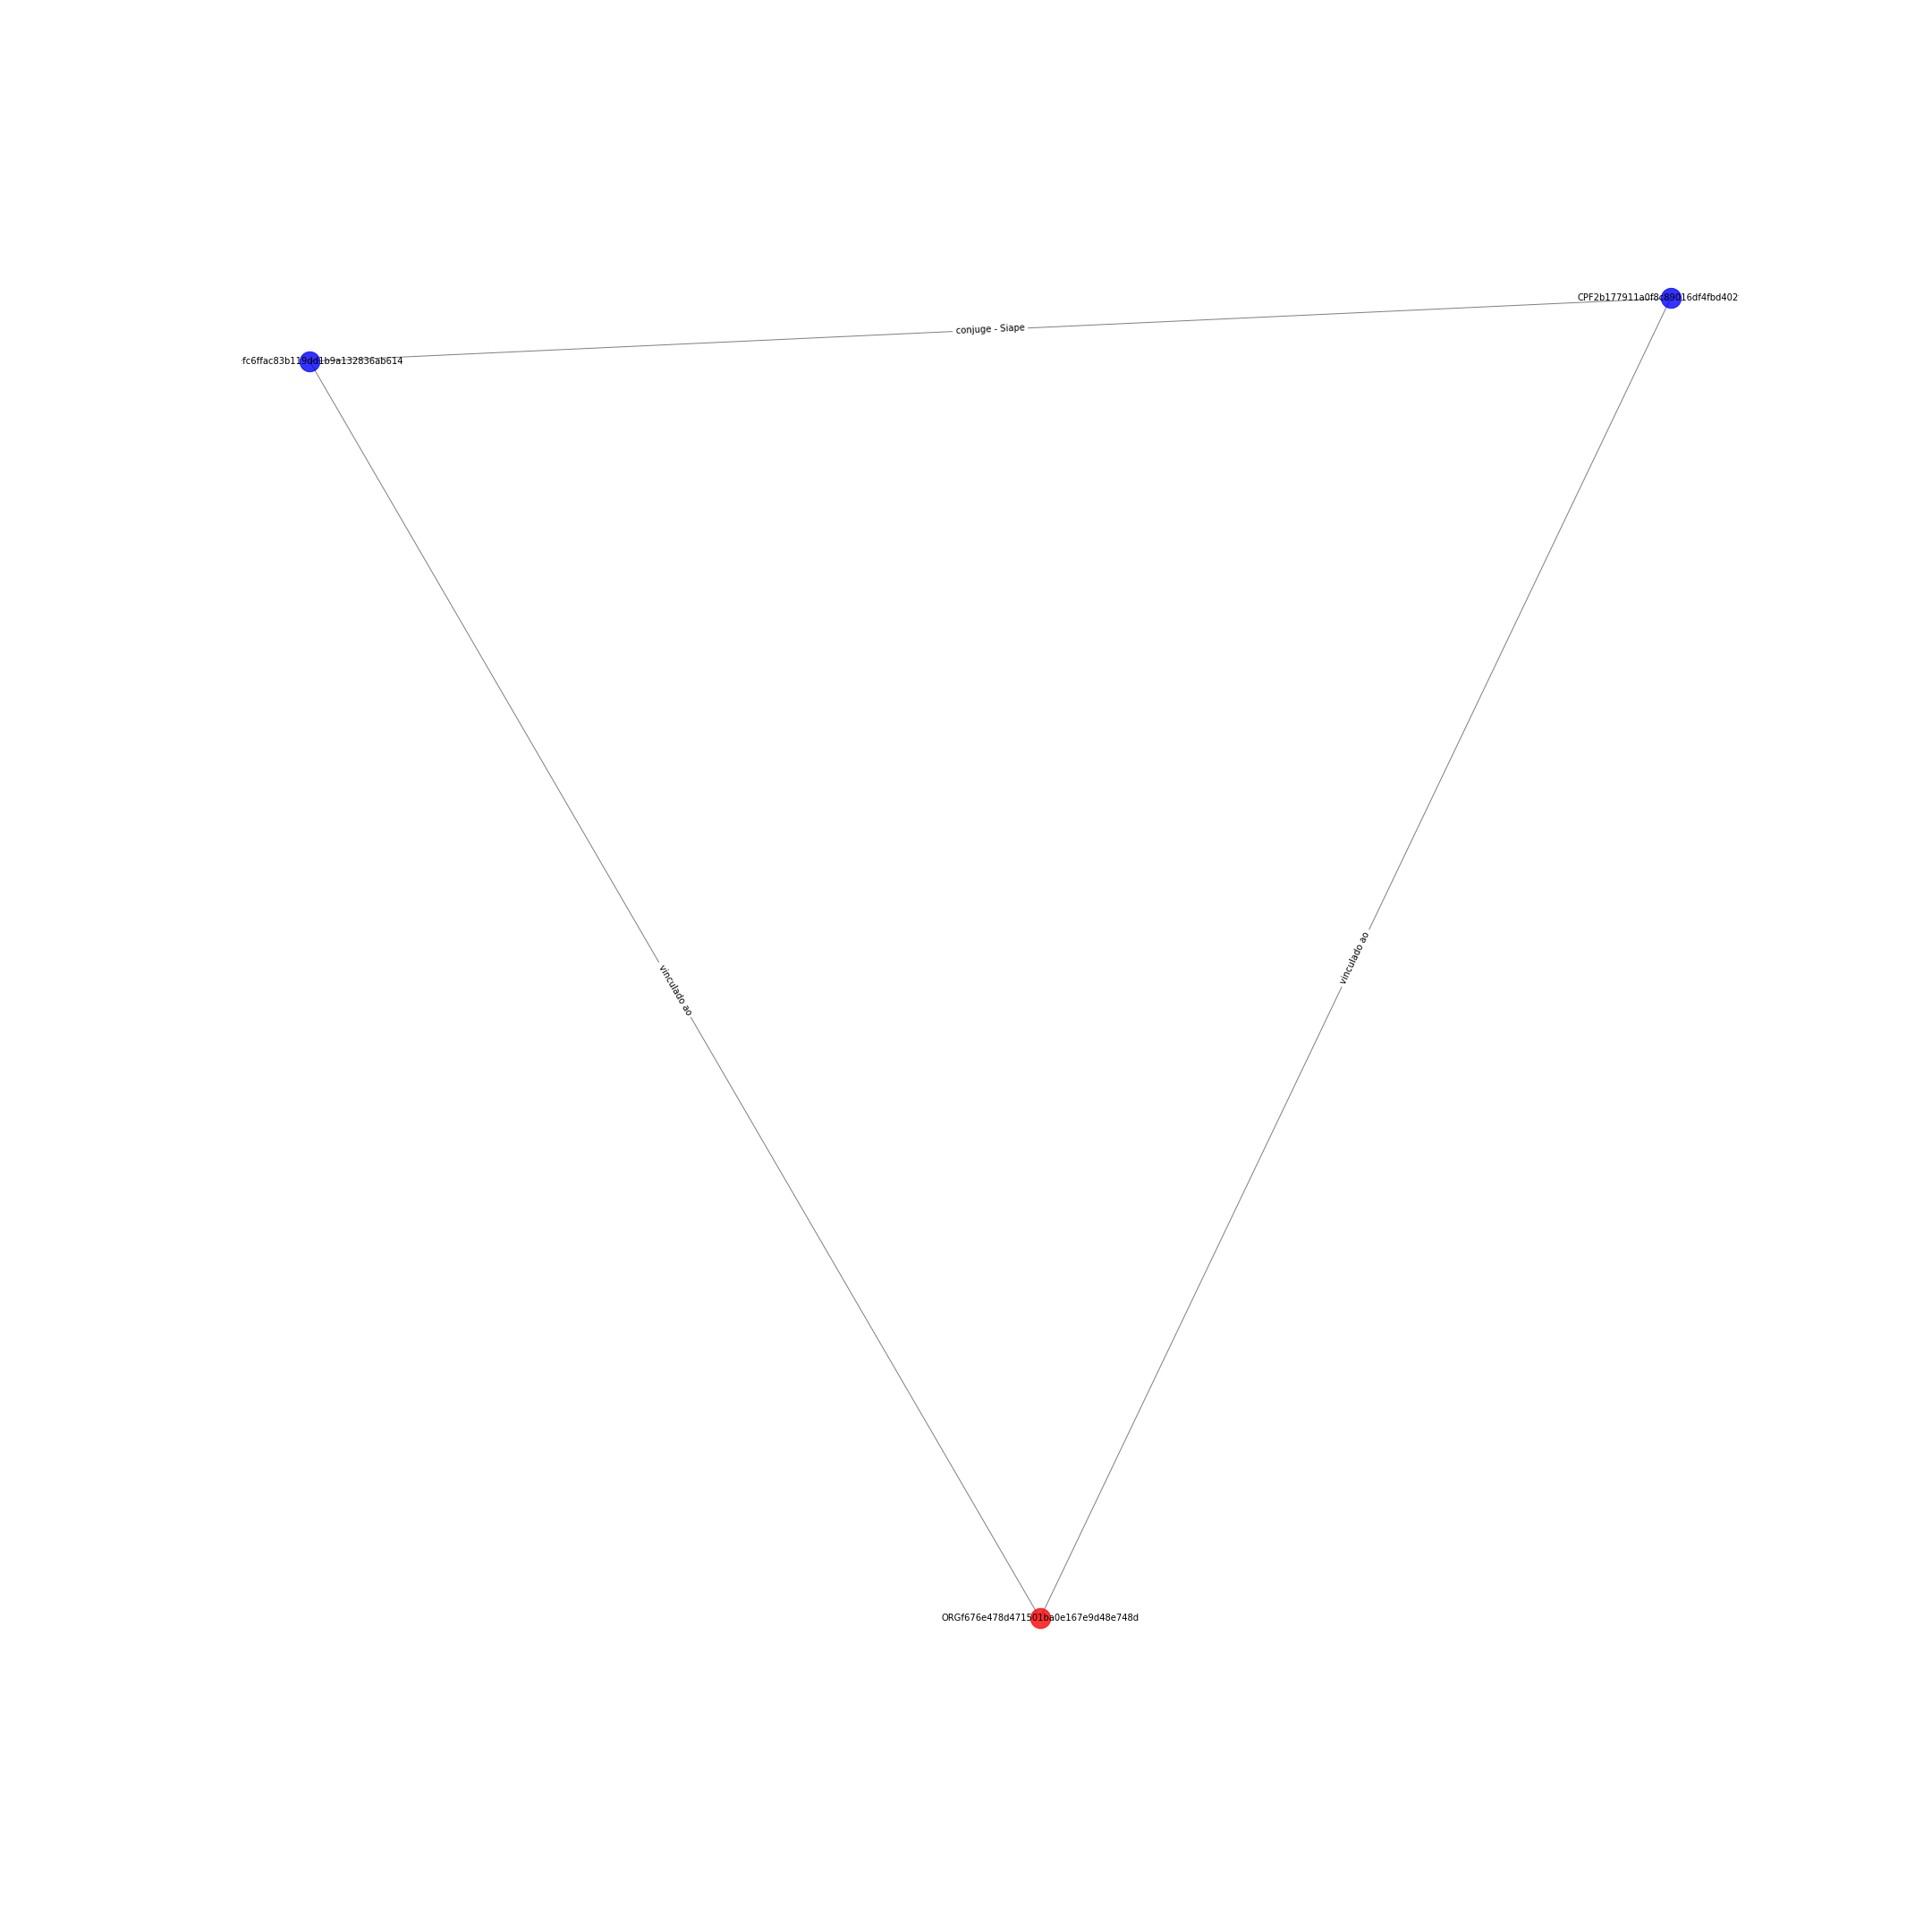

Source data for this figure (header and first rows):
CPF2b177911a0f8c89016df4fbd402f195b; CPF9efc6ffac83b119dd1b9a132836ab614; {'etiqueta': 'conjuge - Siape'}
CPF2b177911a0f8c89016df4fbd402f195b; ORGf676e478d471501ba0e167e9d48e748d; {'etiqueta': 'vinculado ao'}
ORGf676e478d471501ba0e167e9d48e748d; CPF9efc6ffac83b119dd1b9a132836ab614; {'etiqueta': 'vinculado ao'}
